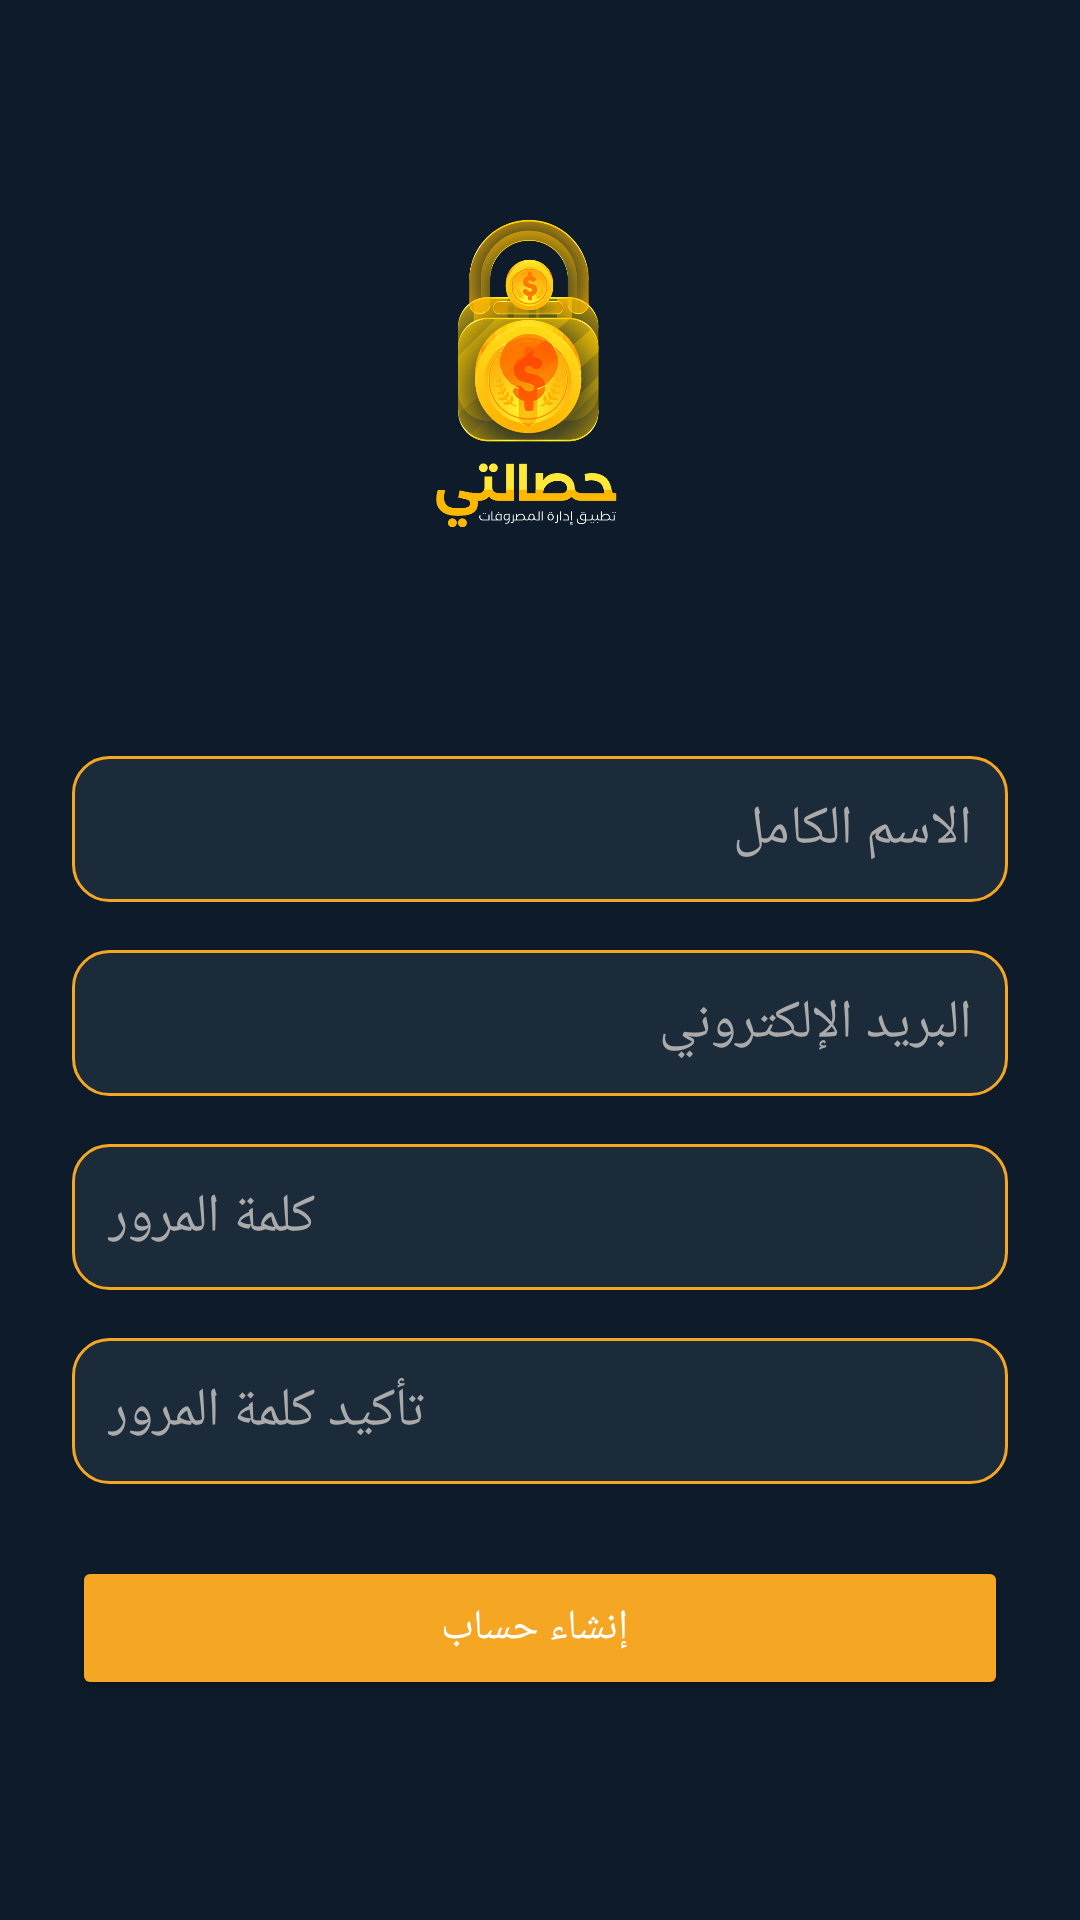

This screen was rendered from an Android layout file. Write that file and the resources it references.
<!-- AndroidManifest.xml: application theme Theme.Hesalaty -->
<!-- res/layout/activity_register.xml -->
<?xml version="1.0" encoding="utf-8"?>
<ScrollView xmlns:android="http://schemas.android.com/apk/res/android"
    android:layout_width="match_parent"
    android:layout_height="match_parent"
    android:background="#0D1B2A"
    android:padding="24dp">

    <LinearLayout
        android:orientation="vertical"
        android:layout_width="match_parent"
        android:layout_height="wrap_content"
        android:gravity="center_horizontal">

        
        <ImageView
            android:id="@+id/logoImageView"
            android:layout_width="167dp"
            android:layout_height="196dp"
            android:layout_marginBottom="32dp"
            android:contentDescription="App Logo"
            android:src="@drawable/ic_logo" />

        
        <EditText
            android:id="@+id/editName"
            android:layout_width="match_parent"
            android:layout_height="wrap_content"
            android:hint="الاسم الكامل"
            android:inputType="textPersonName"
            android:textColor="#FFFFFF"
            android:textColorHint="#AAAAAA"
            android:background="@drawable/edittext_background"
            android:padding="12dp"
            android:layout_marginBottom="16dp" />

        
        <EditText
            android:id="@+id/editEmail"
            android:layout_width="match_parent"
            android:layout_height="wrap_content"
            android:hint="البريد الإلكتروني"
            android:inputType="textEmailAddress"
            android:textColor="#FFFFFF"
            android:textColorHint="#AAAAAA"
            android:background="@drawable/edittext_background"
            android:padding="12dp"
            android:layout_marginBottom="16dp" />

        
        <EditText
            android:id="@+id/editPassword"
            android:layout_width="match_parent"
            android:layout_height="wrap_content"
            android:hint="كلمة المرور"
            android:inputType="textPassword"
            android:textColor="#FFFFFF"
            android:textColorHint="#AAAAAA"
            android:background="@drawable/edittext_background"
            android:padding="12dp"
            android:layout_marginBottom="16dp" />

        
        <EditText
            android:id="@+id/editPasswordConfirm"
            android:layout_width="match_parent"
            android:layout_height="wrap_content"
            android:hint="تأكيد كلمة المرور"
            android:inputType="textPassword"
            android:textColor="#FFFFFF"
            android:textColorHint="#AAAAAA"
            android:background="@drawable/edittext_background"
            android:padding="12dp"
            android:layout_marginBottom="24dp" />

        
        <Button
            android:id="@+id/btnRegister"
            android:layout_width="match_parent"
            android:layout_height="wrap_content"
            android:text=" إنشاء حساب"
            android:backgroundTint="#F5A623"
            android:textColor="#FFFFFF"
            android:padding="12dp" />
    </LinearLayout>
</ScrollView>
<!-- resources referenced by this layout -->
<resources>
  <!-- drawable edittext_background (drawable) -->
  <shape xmlns:android="http://schemas.android.com/apk/res/android"
      android:shape="rectangle">
      <solid android:color="#1C2B3A" />
      <corners android:radius="12dp" />
      <stroke android:color="#F5A623" android:width="1dp" />
  </shape>
  <!-- drawable ic_logo: png bitmap (drawable, 118261 bytes) -->
  <style name="Theme.Hesalaty" parent="Theme.MaterialComponents.DayNight.DarkActionBar">
          
          <item name="colorPrimary">@color/purple_500</item>
          <item name="colorPrimaryVariant">@color/purple_700</item>
          <item name="colorOnPrimary">@color/white</item>
          <item name="colorSecondary">@color/teal_200</item>
          <item name="colorSecondaryVariant">@color/teal_700</item>
          <item name="colorOnSecondary">@color/black</item>
          <item name="android:statusBarColor" tools:targetApi="l">?attr/colorPrimaryVariant</item>
          <item name="android:windowLightStatusBar" tools:targetApi="m">true</item>
      </style>
  <color name="purple_500">#6200EE</color>
  <color name="purple_700">#3700B3</color>
  <color name="white">#FFFFFFFF</color>
  <color name="teal_200">#03DAC5</color>
  <color name="teal_700">#018786</color>
  <color name="black">#FF000000</color>
</resources>
